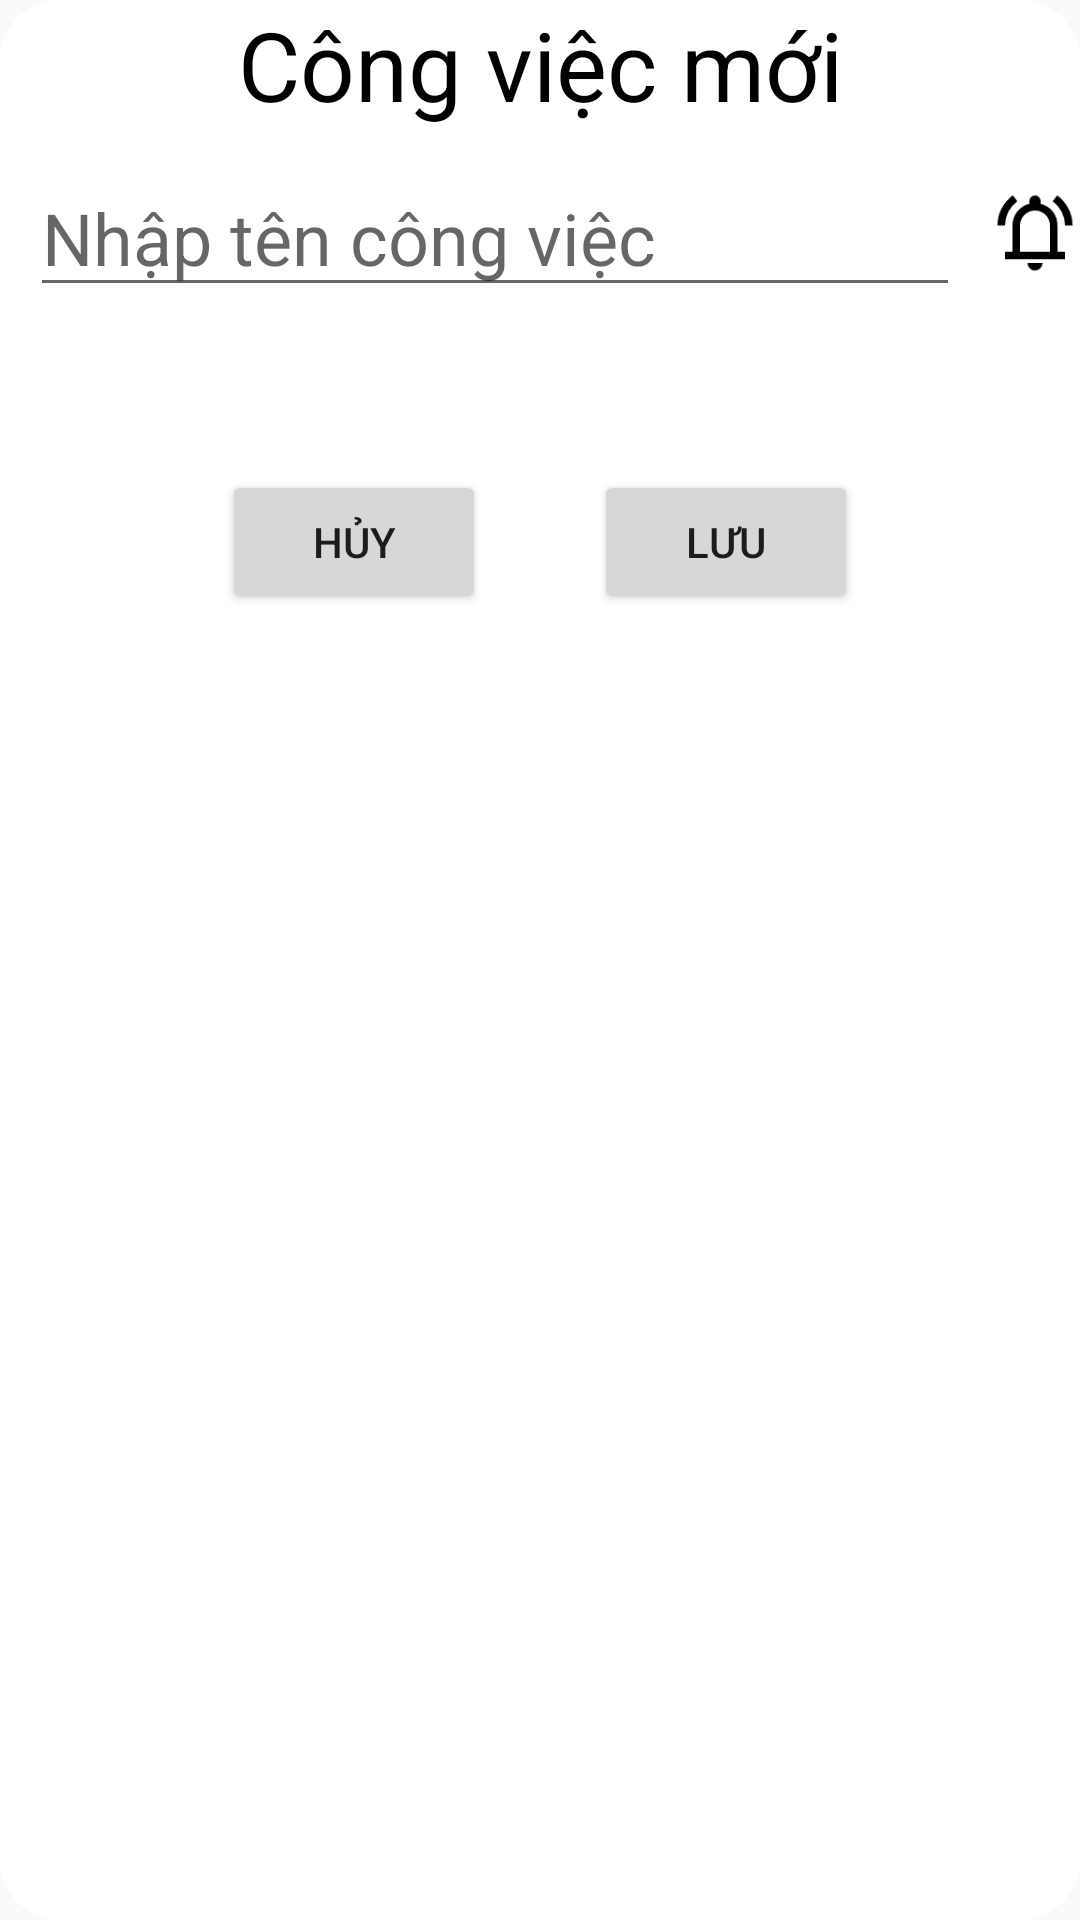

Reconstruct the res/layout file that produces this screen, plus the resources it refers to.
<!-- AndroidManifest.xml: application theme Theme.MyApplication -->
<!-- res/layout/layout_dialog_add_task.xml -->
<?xml version="1.0" encoding="utf-8"?>
<androidx.cardview.widget.CardView xmlns:android="http://schemas.android.com/apk/res/android"
    android:layout_width="match_parent"
    android:layout_height="match_parent"
    xmlns:app="http://schemas.android.com/apk/res-auto"
    android:padding="16dp"
    app:cardCornerRadius="20dp"
    app:cardElevation="0dp">

    <LinearLayout
        android:layout_width="match_parent"
        android:layout_height="wrap_content"
        android:orientation="vertical" >


    <TextView
        android:id="@+id/tv_task"
        android:layout_width="match_parent"
        android:layout_height="wrap_content"
        android:textSize="32sp"
        android:textColor="@color/black"
        android:text="Công việc mới"
        android:gravity="center" />

    <LinearLayout
        android:layout_width="match_parent"
        android:layout_height="wrap_content"
        android:orientation="horizontal" >

        <EditText
            android:id="@+id/etTaskName"
            android:layout_width="match_parent"
            android:layout_height="wrap_content"
            android:hint="Nhập tên công việc"
            android:inputType="text"
            android:textSize="24sp"
            android:layout_margin="10dp"
            android:layout_weight="1"/>



        <ImageView
            android:id="@+id/iv_remind"
            android:layout_width="30dp"
            android:layout_height="30dp"
            android:layout_gravity="center"
            android:src="@drawable/ic_notification"/>

    </LinearLayout>

        <TextView
            android:id="@+id/tv_time"
            android:layout_width="match_parent"
            android:layout_height="wrap_content"
            android:layout_margin="10dp"
            android:textSize="18sp"/>



    <LinearLayout
        android:layout_width="match_parent"
        android:layout_height="wrap_content"
        android:orientation="horizontal"
        android:gravity="center">

        <Button
            android:id="@+id/btn_huy"
            android:layout_width="wrap_content"
            android:layout_height="wrap_content"
            android:text="Hủy"
            android:layout_marginRight="20dp"/>

        <Button
            android:id="@+id/btn_luu"
            android:layout_width="wrap_content"
            android:layout_height="wrap_content"
            android:text="Lưu"
            android:layout_marginLeft="16dp"/>

    </LinearLayout>
    </LinearLayout>



</androidx.cardview.widget.CardView>
<!-- resources referenced by this layout -->
<resources>
  <color name="black">#FF000000</color>
  <!-- drawable ic_notification: png bitmap (drawable, 1328 bytes) -->
  <style name="Theme.MyApplication" parent="Base.Theme.MyApplication" />
  <style name="Base.Theme.MyApplication" parent="Theme.AppCompat.DayNight.NoActionBar">
          
          
      </style>
</resources>
